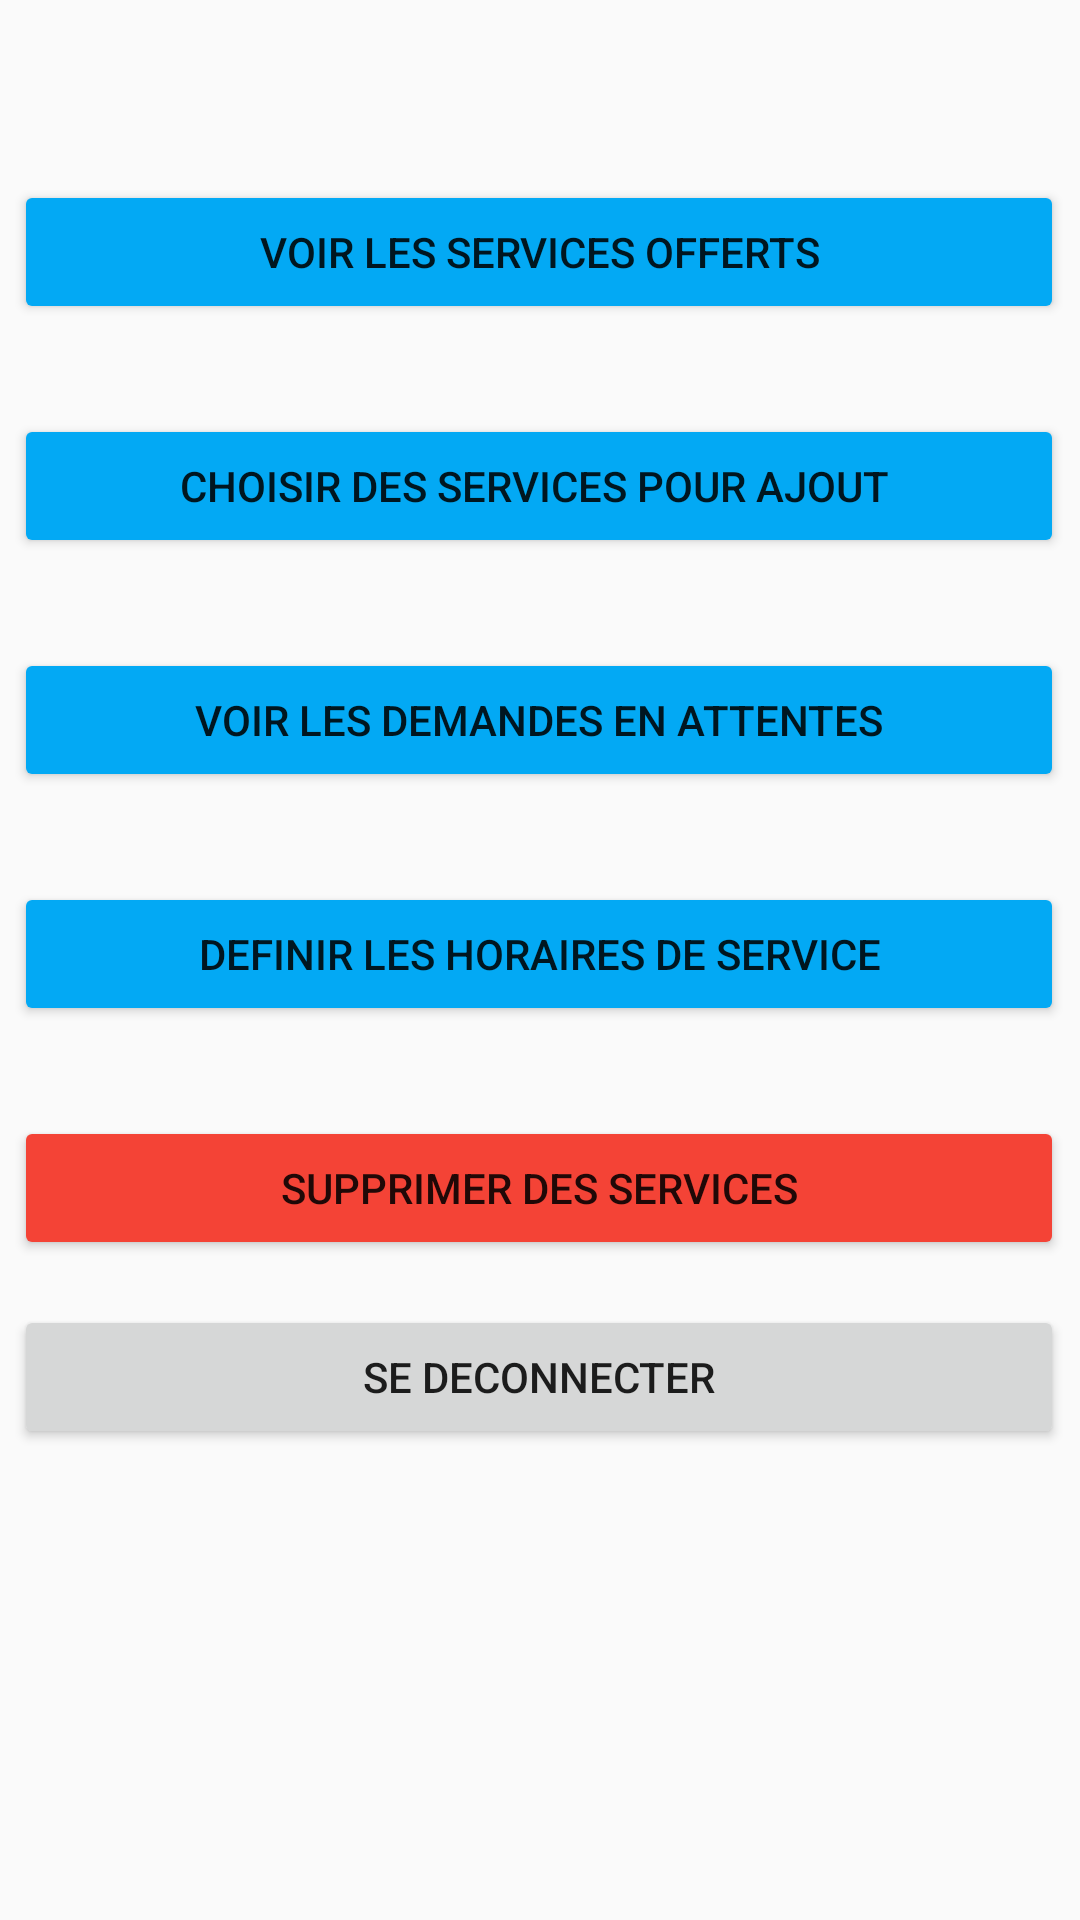

Android layout source for this screen:
<!-- AndroidManifest.xml: application theme AppTheme -->
<!-- res/layout/activity_portail_succursale.xml -->
<?xml version="1.0" encoding="utf-8"?>
<androidx.constraintlayout.widget.ConstraintLayout xmlns:android="http://schemas.android.com/apk/res/android"
    xmlns:app="http://schemas.android.com/apk/res-auto"
    xmlns:tools="http://schemas.android.com/tools"
    android:layout_width="match_parent"
    android:layout_height="match_parent"
    tools:context=".staff.PortailSuccursale">

    <LinearLayout
        android:id="@+id/linearLayout3"
        android:layout_width="350dp"
        android:layout_height="606dp"
        android:layout_marginStart="10dp"
        android:layout_marginEnd="11dp"
        android:layout_marginBottom="16dp"
        android:orientation="vertical"
        app:layout_constraintBottom_toBottomOf="parent"
        app:layout_constraintEnd_toEndOf="parent"
        app:layout_constraintStart_toStartOf="parent"
        app:layout_constraintTop_toBottomOf="@+id/textView13"
        tools:ignore="MissingConstraints">

        <Button
            android:id="@+id/btnVoirServices"
            android:layout_width="match_parent"
            android:layout_height="wrap_content"
            android:layout_marginTop="15dp"
            android:layout_marginBottom="15dp"
            android:text="Voir les services offerts"
            app:backgroundTint="#03A9F4" />

        <Button
            android:id="@+id/btnChoisirServices"
            android:layout_width="match_parent"
            android:layout_height="wrap_content"
            android:layout_marginTop="15dp"
            android:layout_marginBottom="15dp"
            android:text="Choisir des Services pour ajout "
            app:backgroundTint="#03A9F4" />

        <Button
            android:id="@+id/btnVoirDemandes"
            android:layout_width="match_parent"
            android:layout_height="wrap_content"
            android:layout_marginTop="15dp"
            android:layout_marginBottom="15dp"
            android:text="Voir les demandes en attentes"
            app:backgroundTint="#03A9F4" />

        <Button
            android:id="@+id/btnHoraires"
            android:layout_width="match_parent"
            android:layout_height="wrap_content"
            android:layout_marginTop="15dp"
            android:layout_marginBottom="15dp"
            android:text="Definir les horaires de service"
            app:backgroundTint="#03A9F4" />

        <Button
            android:id="@+id/btnSuprimerServicesSuccursale"
            android:layout_width="match_parent"
            android:layout_height="wrap_content"
            android:layout_marginTop="15dp"
            android:layout_marginBottom="15dp"
            android:text="Supprimer des services"
            app:backgroundTint="#F44336" />

        <Button
            android:id="@+id/exitSucc"
            android:layout_width="match_parent"
            android:layout_height="wrap_content"
            android:text="Se deconnecter" />
    </LinearLayout>

    <TextView
        android:id="@+id/textView13"
        android:layout_width="292dp"
        android:layout_height="44dp"
        android:layout_marginTop="28dp"
        android:textAppearance="@style/TextAppearance.AppCompat.Large"
        app:layout_constraintEnd_toEndOf="parent"
        app:layout_constraintStart_toStartOf="parent"
        app:layout_constraintTop_toTopOf="parent" />

</androidx.constraintlayout.widget.ConstraintLayout>
<!-- resources referenced by this layout -->
<resources>
  <style name="AppTheme" parent="Theme.AppCompat.Light.NoActionBar">
          
          <item name="colorPrimary">#E91E63</item>
          <item name="colorPrimaryDark">#4e2841</item>
          <item name="colorAccent">#000000</item>
      </style>
</resources>
